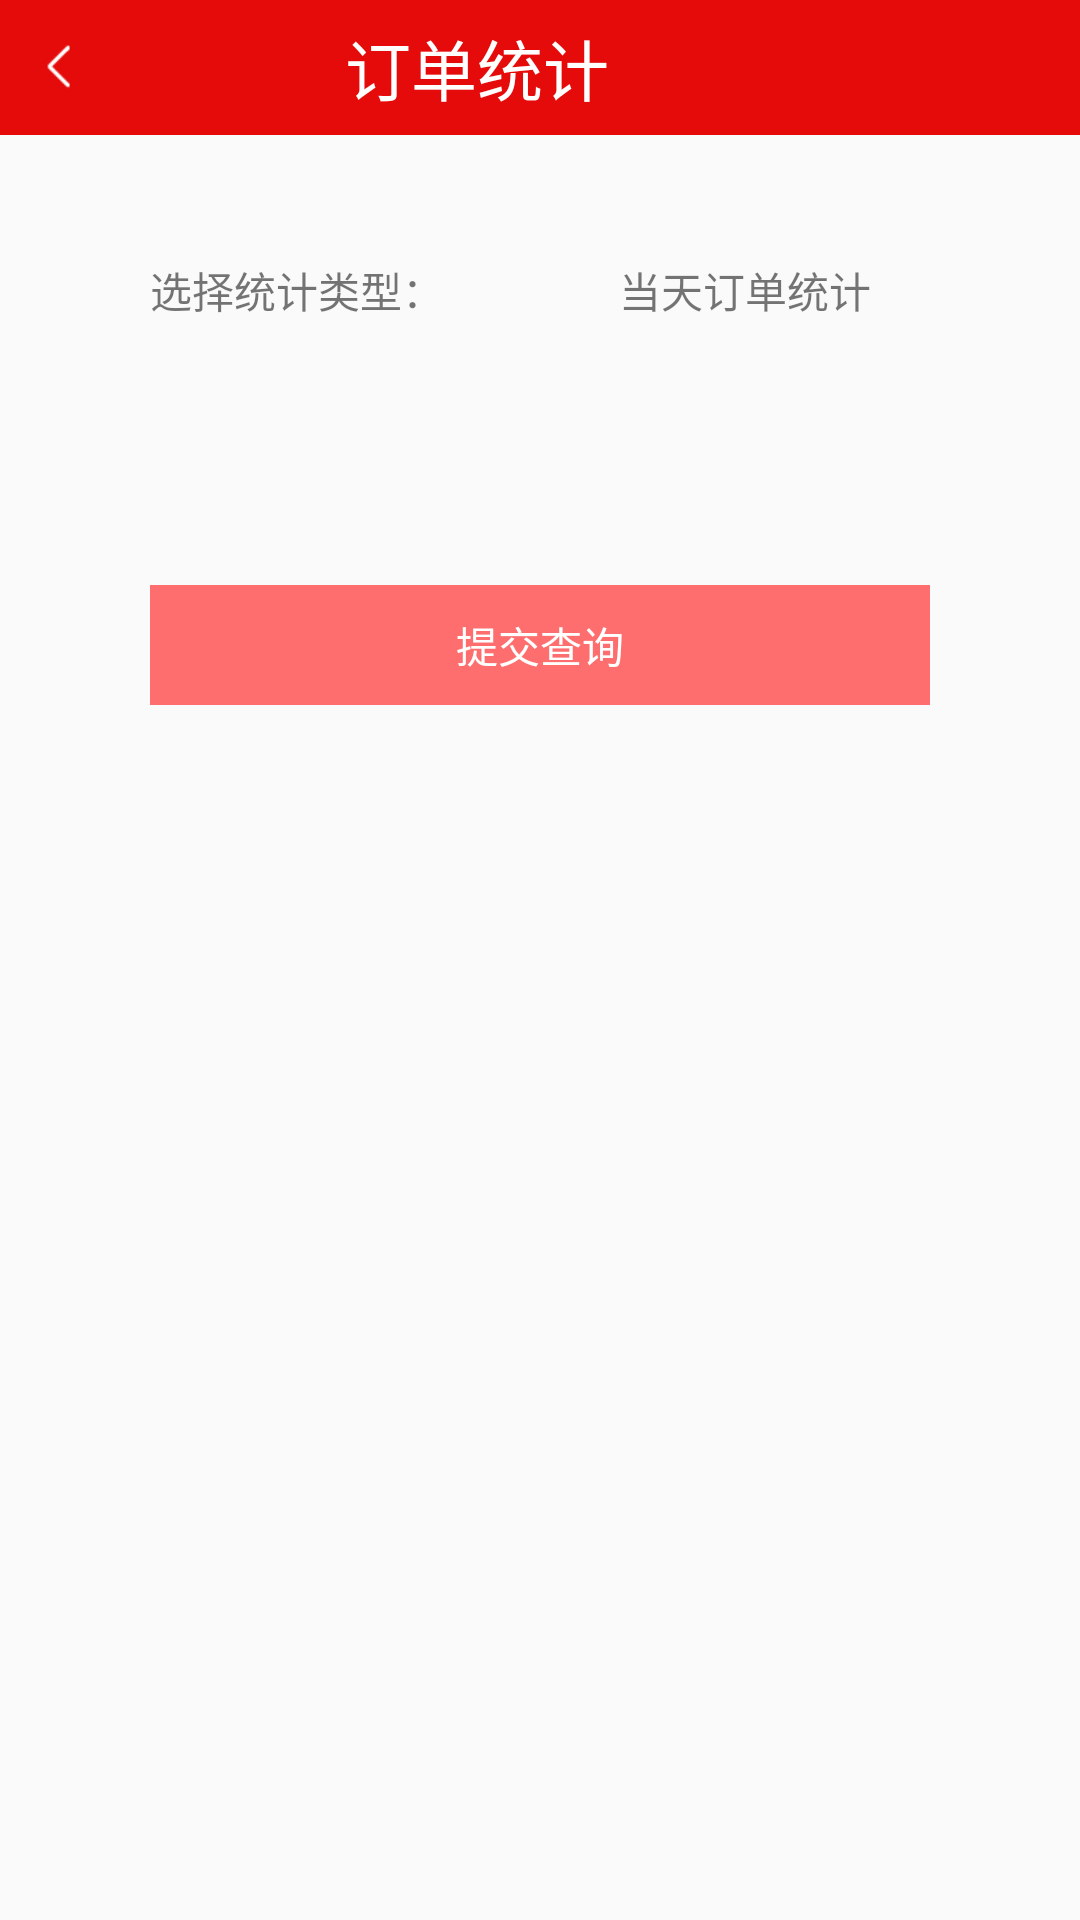

The Android layout XML behind this screen, and the referenced resources:
<!-- AndroidManifest.xml: application theme AppTheme.NoActionBar -->
<!-- res/layout/activity_ordertj.xml -->
<?xml version="1.0" encoding="utf-8"?>
<RelativeLayout xmlns:android="http://schemas.android.com/apk/res/android"
    android:layout_width="fill_parent"
    android:layout_height="fill_parent">

    <LinearLayout
        android:id="@id/linearLayout1"
        android:layout_width="fill_parent"
        android:layout_height="282.0dip"
        android:gravity="center_vertical"
        android:orientation="vertical">

        <LinearLayout
            android:layout_width="fill_parent"
            android:layout_height="45.0dip"
            android:background="@drawable/barbg"
            android:gravity="center_vertical">

            <ImageView
                android:id="@id/title_bar_menu_btn"
                android:layout_width="40.0dip"
                android:layout_height="wrap_content"
                android:layout_centerVertical="true"
                android:src="@drawable/btnbar_back" />

            <TextView
                android:id="@id/title_bar_name"
                android:layout_width="wrap_content"
                android:layout_height="wrap_content"
                android:layout_centerInParent="true"
                android:ellipsize="marquee"
                android:gravity="center"
                android:marqueeRepeatLimit="marquee_forever"
                android:paddingLeft="75.0dip"
                android:paddingRight="75.0dip"
                android:scrollHorizontally="true"
                android:singleLine="true"
                android:text="订单统计"
                android:textColor="#ffffffff"
                android:textSize="22.0sp" />
        </LinearLayout>

        <LinearLayout
            android:layout_width="fill_parent"
            android:layout_height="50.0dip"
            android:layout_weight="3.0"
            android:gravity="center_vertical">

            <LinearLayout
                android:id="@id/pscost"
                android:layout_width="fill_parent"
                android:layout_height="50.0dip"
                android:layout_marginLeft="50.0dip"
                android:layout_marginRight="50.0dip"
                android:layout_weight="1.0"
                android:gravity="center"
                android:orientation="horizontal">

                <TextView
                    android:id="@id/textView3"
                    android:layout_width="wrap_content"
                    android:layout_height="fill_parent"
                    android:layout_weight="1.0"
                    android:gravity="center_vertical"
                    android:text="选择统计类型：" />

                <TextView
                    android:id="@id/pscostname"
                    android:layout_width="wrap_content"
                    android:layout_height="fill_parent"
                    android:layout_weight="1.0"
                    android:gravity="center"
                    android:text="当天订单统计" />
            </LinearLayout>
        </LinearLayout>

        <LinearLayout
            android:layout_width="fill_parent"
            android:layout_height="80.0dip"
            android:layout_weight="3.0"
            android:gravity="center_vertical">

            <TextView
                android:id="@id/gototjlist"
                android:layout_width="fill_parent"
                android:layout_height="40.0dip"
                android:layout_marginLeft="50.0dip"
                android:layout_marginRight="50.0dip"
                android:background="@color/hearbackground"
                android:gravity="center"
                android:text="提交查询"
                android:textColor="@color/white" />
        </LinearLayout>
    </LinearLayout>
</RelativeLayout>
<!-- resources referenced by this layout -->
<resources>
  <color name="hearbackground">#ffff6e6e</color>
  <color name="white">#ffffffff</color>
  <!-- drawable barbg: png bitmap (drawable-hdpi-v4, 222 bytes) -->
  <!-- drawable btnbar_back: png bitmap (drawable-hdpi-v4, 220 bytes) -->
  <style name="AppTheme.NoActionBar">
          <item name="windowActionBar">false</item>
          <item name="windowNoTitle">true</item>
      </style>
</resources>
